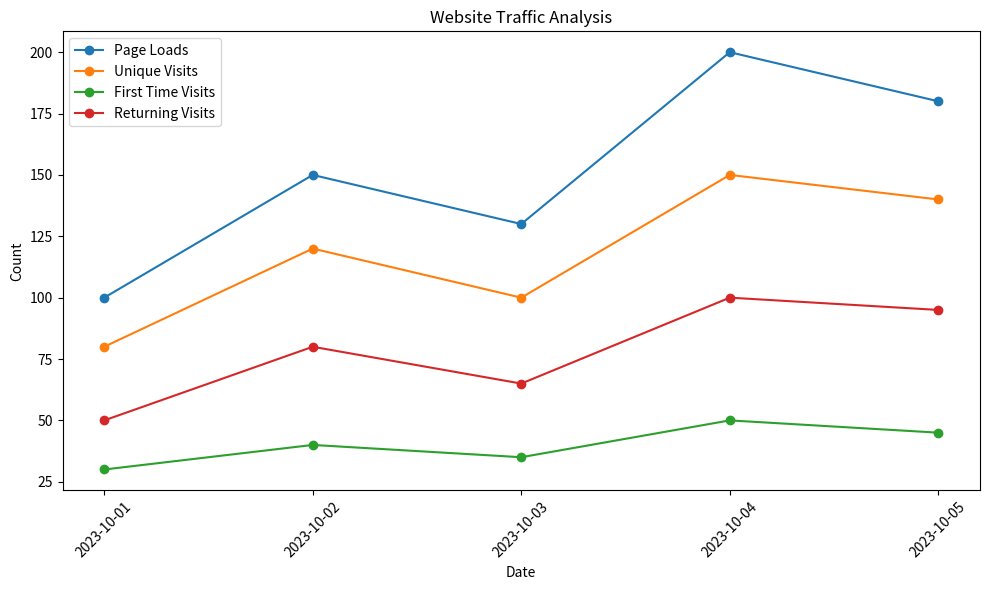

Source code (Python):
import pandas as pd
import matplotlib.pyplot as plt

# Sample data (you can replace this with your actual data)
data = {
    "Row": [1, 2, 3, 4, 5],
    "Day": ["Mon", "Tue", "Wed", "Thu", "Fri"],
    "Day.Of.Week": [1, 2, 3, 4, 5],
    "Date": ["2023-10-01", "2023-10-02", "2023-10-03", "2023-10-04", "2023-10-05"],
    "Page.Loads": [100, 150, 130, 200, 180],
    "Unique.Visits": [80, 120, 100, 150, 140],
    "First.Time.Visits": [30, 40, 35, 50, 45],
    "Returning.Visits": [50, 80, 65, 100, 95]
}

# Create a DataFrame from the data
df = pd.DataFrame(data)

# Plotting
plt.figure(figsize=(10, 6))

# You can customize the graph based on your preference
plt.plot(df["Date"], df["Page.Loads"], marker='o', label='Page Loads')
plt.plot(df["Date"], df["Unique.Visits"], marker='o', label='Unique Visits')
plt.plot(df["Date"], df["First.Time.Visits"], marker='o', label='First Time Visits')
plt.plot(df["Date"], df["Returning.Visits"], marker='o', label='Returning Visits')

plt.xlabel('Date')
plt.ylabel('Count')
plt.title('Website Traffic Analysis')
plt.xticks(rotation=45)  # Rotate x-axis labels for better visibility
plt.legend()
plt.tight_layout()

# Save the plot to a file (optional)
plt.savefig('website_traffic.png')

# Show the plot
plt.show()
